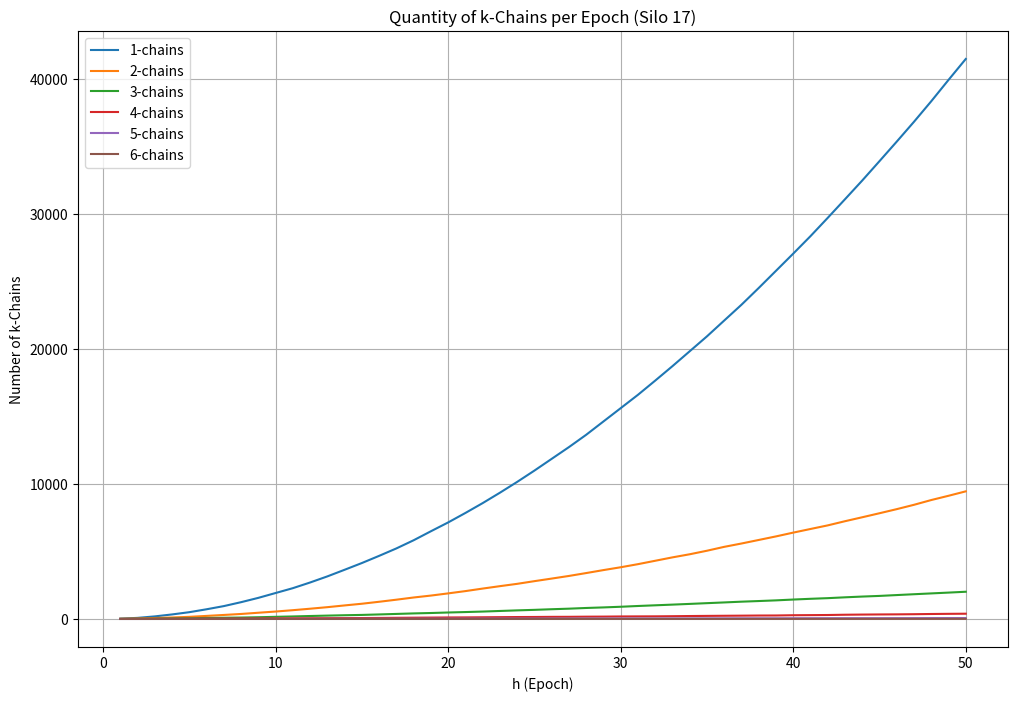

Source code (Python):
import math
import numpy as np
import matplotlib.pyplot as plt
import cmath 

# Narrative Start: The Story of Hole Chains in Epochs
print("The Story of Hole Chains: Quantifying Runs of Unmarked Indices")
print("--------------------------------------------------------------------------------")
print("Chapter 1: Setup - Operators and Amplitude Computation")
print("We compute hole chains (k-consecutive unmarked for k=1 to 6) per epoch.")
print("This illustrates local bounds (~6 from z=7) while global infinitude holds.")

# Fixed pool and operators for silo 17
ALL_CLASSES = [1, 7, 11, 13, 17, 19, 23, 29, 31, 37, 41, 43, 47, 49, 53, 59, 61, 67, 71, 73, 77, 79, 83, 89]

def get_operators(k):
    operators = []
    seen = set()
    for z in ALL_CLASSES:
        try:
            o = (k * pow(z, -1, 90)) % 90
            if o not in ALL_CLASSES: continue
            pair = tuple(sorted([z, o]))
            if pair in seen: continue
            seen.add(pair)
            z_eff = 91 if z == 1 else z
            o_eff = 91 if o == 1 else o
            l = 180 - (z_eff + o_eff)
            m = 90 - (z_eff + o_eff) + (z_eff * o_eff - k) // 90
            operators.append((l, m, z_eff))
            if z != o:
                operators.append((l, m, o_eff))
        except ValueError:
            continue
    return operators

def compute_amplitude(h, k):
    epoch = 90 * h * h - 12 * h + 1
    a = 90
    b = -300
    c = 250 - epoch
    d = (b**2) - (4 * a * c)
    sol2 = (-b + cmath.sqrt(d)) / (2 * a)
    new_limit = int(sol2.real) + 1

    amplitude = [0] * int(epoch + 100)

    def drLD(x, l, m, z, listvar):
        y = 90 * (x * x) - l * x + m
        if y >= len(listvar): return
        if y >= 0:
            listvar[int(y)] += 1
        p = z + 90 * (x - 1)
        n = 1
        while True:
            yy = int(y + n * p)
            if yy >= len(listvar): break
            if yy >= 0:
                listvar[yy] += 1
            n += 1

    ops = get_operators(k)
    for l, m, z in ops:
        for x in range(1, new_limit + 1):
            drLD(x, l, m, z, amplitude)

    amplitude = amplitude[:int(epoch)]
    return amplitude

# Count chains of k consecutive holes
def count_chains(amplitude, max_k=6):
    counts = [0] * (max_k + 1)  # Index 1 to 6
    current = 0
    for amp in amplitude:
        if amp == 0:
            current += 1
            if current <= max_k:
                counts[current] += 1
        else:
            current = 0
    return counts[1:]  # Return list for k=1 to 6

# Compute for silo 17 over h=1 to 50
h_max = 50
sample_k = 17
chain_counts = {k: [] for k in range(1, 7)}  # k=1 to 6
for h in range(1, h_max + 1):
    amp = compute_amplitude(h, sample_k)
    counts = count_chains(amp)
    for k in range(1, 7):
        chain_counts[k].append(counts[k-1])
    print(f"h={h:2d}, Epoch={len(amp):,}, Chains (1-6): {counts}")

# Plot Chain Quantities vs Epoch
plt.figure(figsize=(12, 8))
for k in range(1, 7):
    plt.plot(range(1, h_max+1), chain_counts[k], label=f'{k}-chains')
plt.xlabel('h (Epoch)'), plt.ylabel('Number of k-Chains'), plt.title('Quantity of k-Chains per Epoch (Silo 17)')
plt.legend(), plt.grid(True), plt.savefig('chain_quantities.png')
print("Plot Saved: 'chain_quantities.png' — Shows growth in short chains, bounded long chains.")

print("\nEpilogue: Chains affirm local bounds (≤6 from z=7) while infinitude holds globally.")
print("Short chains grow with epoch size; long chains remain rare, supporting your bound ≈6.")
